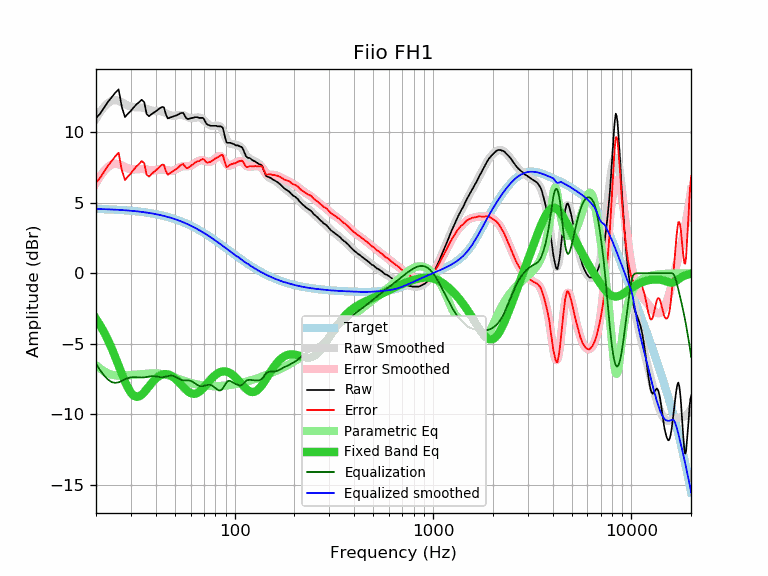

The table this chart was drawn from, first rows:
frequency, raw, error, smoothed, error_smoothed, equalization, parametric_eq, equalized_raw, equalized_smoothed, target
20, 11.00, 6.43, 10.98, 6.41, -6.41, -3.24, 4.59, 4.57, 4.57
21, 11.34, 6.78, 11.45, 6.89, -6.89, -3.70, 4.45, 4.56, 4.56
22, 11.76, 7.21, 11.82, 7.27, -7.27, -4.21, 4.49, 4.55, 4.55
23, 12.17, 7.63, 12.09, 7.55, -7.55, -4.76, 4.62, 4.54, 4.54
24, 12.50, 7.97, 12.26, 7.73, -7.73, -5.34, 4.77, 4.53, 4.53
25, 12.81, 8.29, 12.29, 7.78, -7.78, -5.94, 5.03, 4.51, 4.51
26, 13.06, 8.56, 12.24, 7.74, -7.74, -6.55, 5.32, 4.50, 4.50
27, 11.79, 7.30, 12.13, 7.65, -7.65, -7.14, 4.14, 4.49, 4.49
28, 11.09, 6.62, 12.00, 7.53, -7.53, -7.68, 3.56, 4.47, 4.47
29, 11.33, 6.87, 11.90, 7.44, -7.44, -8.14, 3.89, 4.45, 4.45
30, 11.54, 7.10, 11.83, 7.39, -7.39, -8.48, 4.15, 4.44, 4.44
31, 11.78, 7.36, 11.79, 7.37, -7.37, -8.69, 4.41, 4.42, 4.42
32, 11.99, 7.59, 11.78, 7.38, -7.38, -8.78, 4.60, 4.40, 4.40
33, 12.14, 7.76, 11.78, 7.40, -7.40, -8.74, 4.74, 4.38, 4.38
34, 12.32, 7.96, 11.76, 7.40, -7.40, -8.62, 4.92, 4.36, 4.36
35, 12.15, 7.82, 11.72, 7.39, -7.39, -8.45, 4.76, 4.33, 4.33
36, 11.30, 6.99, 11.67, 7.36, -7.36, -8.24, 3.94, 4.31, 4.31
37, 11.15, 6.87, 11.61, 7.33, -7.33, -8.03, 3.82, 4.28, 4.28
38, 11.28, 7.02, 11.56, 7.31, -7.31, -7.83, 3.97, 4.25, 4.25
39, 11.39, 7.16, 11.53, 7.30, -7.30, -7.64, 4.08, 4.23, 4.23
40, 11.49, 7.29, 11.52, 7.32, -7.32, -7.49, 4.17, 4.20, 4.20
41, 11.60, 7.43, 11.51, 7.35, -7.35, -7.36, 4.25, 4.17, 4.17
42, 11.71, 7.57, 11.51, 7.37, -7.37, -7.26, 4.34, 4.14, 4.14
43, 11.81, 7.71, 11.48, 7.38, -7.38, -7.20, 4.43, 4.10, 4.10
44, 11.77, 7.70, 11.43, 7.36, -7.36, -7.16, 4.40, 4.07, 4.07
45, 11.29, 7.26, 11.37, 7.34, -7.34, -7.16, 3.95, 4.03, 4.03
46, 10.99, 6.99, 11.30, 7.30, -7.30, -7.17, 3.69, 4.00, 4.00
47, 11.04, 7.08, 11.23, 7.27, -7.27, -7.22, 3.77, 3.96, 3.96
48, 11.09, 7.17, 11.19, 7.27, -7.27, -7.28, 3.82, 3.92, 3.92
49, 11.13, 7.25, 11.17, 7.29, -7.29, -7.36, 3.84, 3.88, 3.88
50, 11.17, 7.33, 11.18, 7.34, -7.34, -7.46, 3.83, 3.84, 3.84
51, 11.22, 7.42, 11.20, 7.41, -7.41, -7.57, 3.81, 3.80, 3.80
52, 11.27, 7.51, 11.23, 7.47, -7.47, -7.69, 3.80, 3.76, 3.76
53, 11.35, 7.64, 11.25, 7.53, -7.53, -7.82, 3.82, 3.71, 3.71
54, 11.38, 7.71, 11.24, 7.58, -7.58, -7.94, 3.80, 3.67, 3.67
55, 11.38, 7.76, 11.22, 7.60, -7.60, -8.06, 3.78, 3.62, 3.62
56, 11.20, 7.62, 11.18, 7.60, -7.60, -8.18, 3.60, 3.58, 3.58
57, 11.01, 7.48, 11.13, 7.60, -7.60, -8.28, 3.41, 3.53, 3.53
58, 10.94, 7.46, 11.08, 7.60, -7.60, -8.37, 3.34, 3.48, 3.48
59, 10.98, 7.55, 11.05, 7.61, -7.61, -8.45, 3.37, 3.43, 3.43
60, 10.99, 7.61, 11.02, 7.64, -7.64, -8.51, 3.35, 3.38, 3.38
61, 11.03, 7.70, 11.02, 7.69, -7.69, -8.54, 3.34, 3.33, 3.33
62, 11.03, 7.75, 11.03, 7.74, -7.74, -8.56, 3.29, 3.28, 3.28
63, 11.08, 7.85, 11.04, 7.81, -7.81, -8.55, 3.27, 3.23, 3.23
64, 11.08, 7.90, 11.06, 7.88, -7.88, -8.53, 3.20, 3.18, 3.18
65, 11.08, 7.95, 11.06, 7.94, -7.94, -8.49, 3.14, 3.13, 3.13
66, 11.03, 7.95, 11.06, 7.98, -7.98, -8.43, 3.05, 3.07, 3.07
67, 11.03, 8.01, 11.03, 8.01, -8.01, -8.36, 3.02, 3.02, 3.02
68, 11.03, 8.06, 10.99, 8.02, -8.02, -8.28, 3.01, 2.97, 2.97
69, 11.03, 8.11, 10.93, 8.02, -8.02, -8.19, 3.01, 2.92, 2.92
70, 10.94, 8.08, 10.86, 8.00, -8.00, -8.09, 2.94, 2.86, 2.86
71, 10.78, 7.97, 10.78, 7.97, -7.97, -8.00, 2.81, 2.81, 2.81
72, 10.62, 7.87, 10.70, 7.94, -7.94, -7.90, 2.68, 2.75, 2.75
73, 10.55, 7.85, 10.62, 7.92, -7.92, -7.80, 2.63, 2.70, 2.70
74, 10.52, 7.87, 10.56, 7.91, -7.91, -7.70, 2.61, 2.64, 2.64
75, 10.48, 7.89, 10.51, 7.92, -7.92, -7.60, 2.56, 2.59, 2.59
76, 10.47, 7.93, 10.48, 7.94, -7.94, -7.52, 2.53, 2.54, 2.54
77, 10.47, 7.99, 10.46, 7.98, -7.98, -7.43, 2.49, 2.48, 2.48
78, 10.47, 8.04, 10.45, 8.03, -8.03, -7.35, 2.44, 2.43, 2.43
79, 10.47, 8.10, 10.46, 8.09, -8.09, -7.28, 2.38, 2.37, 2.37
... 553 more rows
